Photos from the image-classification dataset "data" in the GitHub repository magahisca/dfruitdisease. Its 4 classes are: anthracnose, cactus virus X, healthy, stem canker.

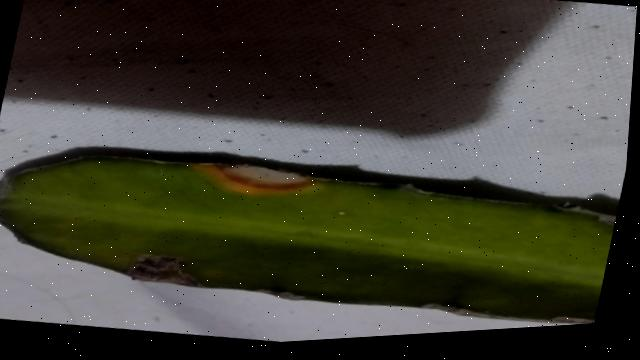
Label: anthracnose

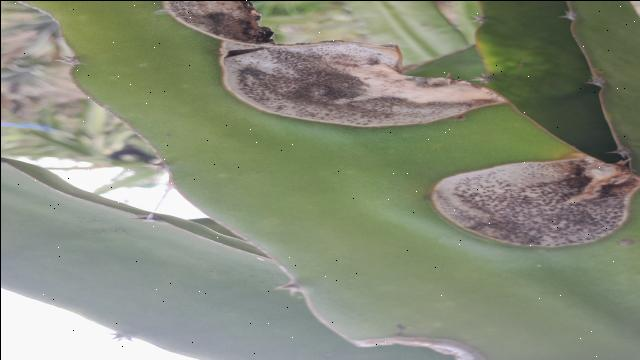
Label: stem canker

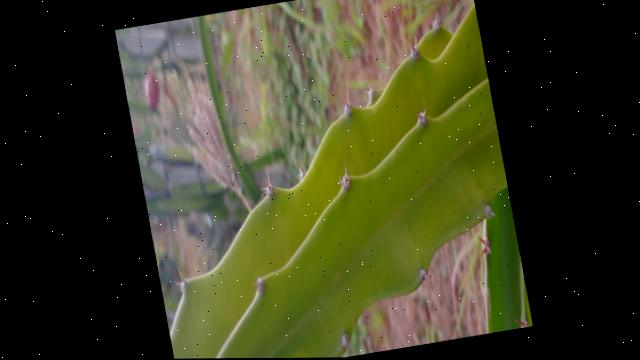
Label: healthy

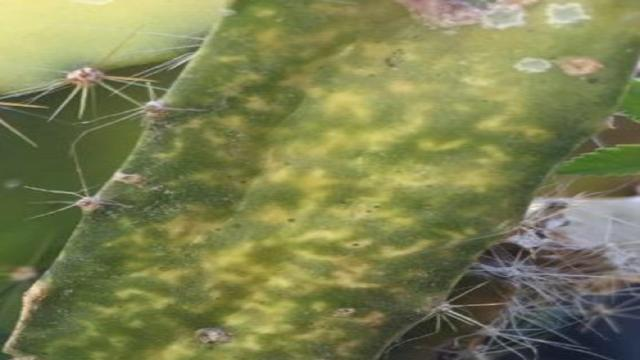
Label: cactus virus X

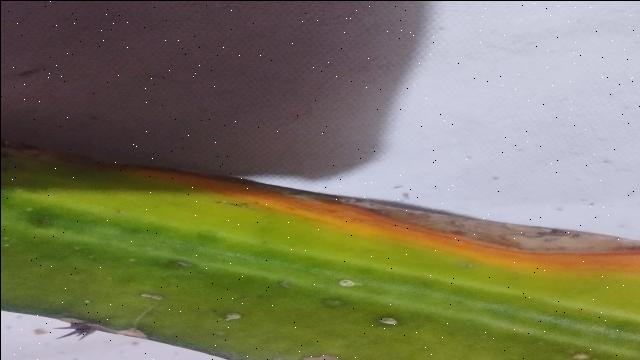
Label: anthracnose

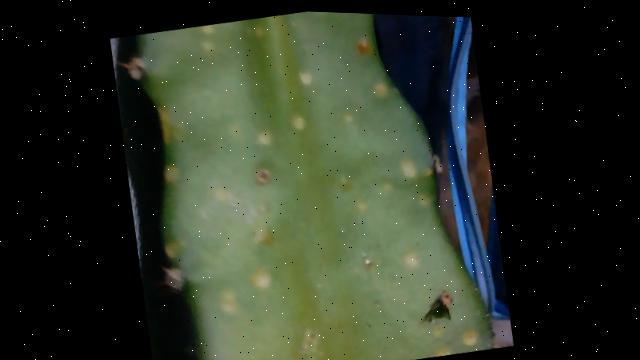
Label: stem canker
